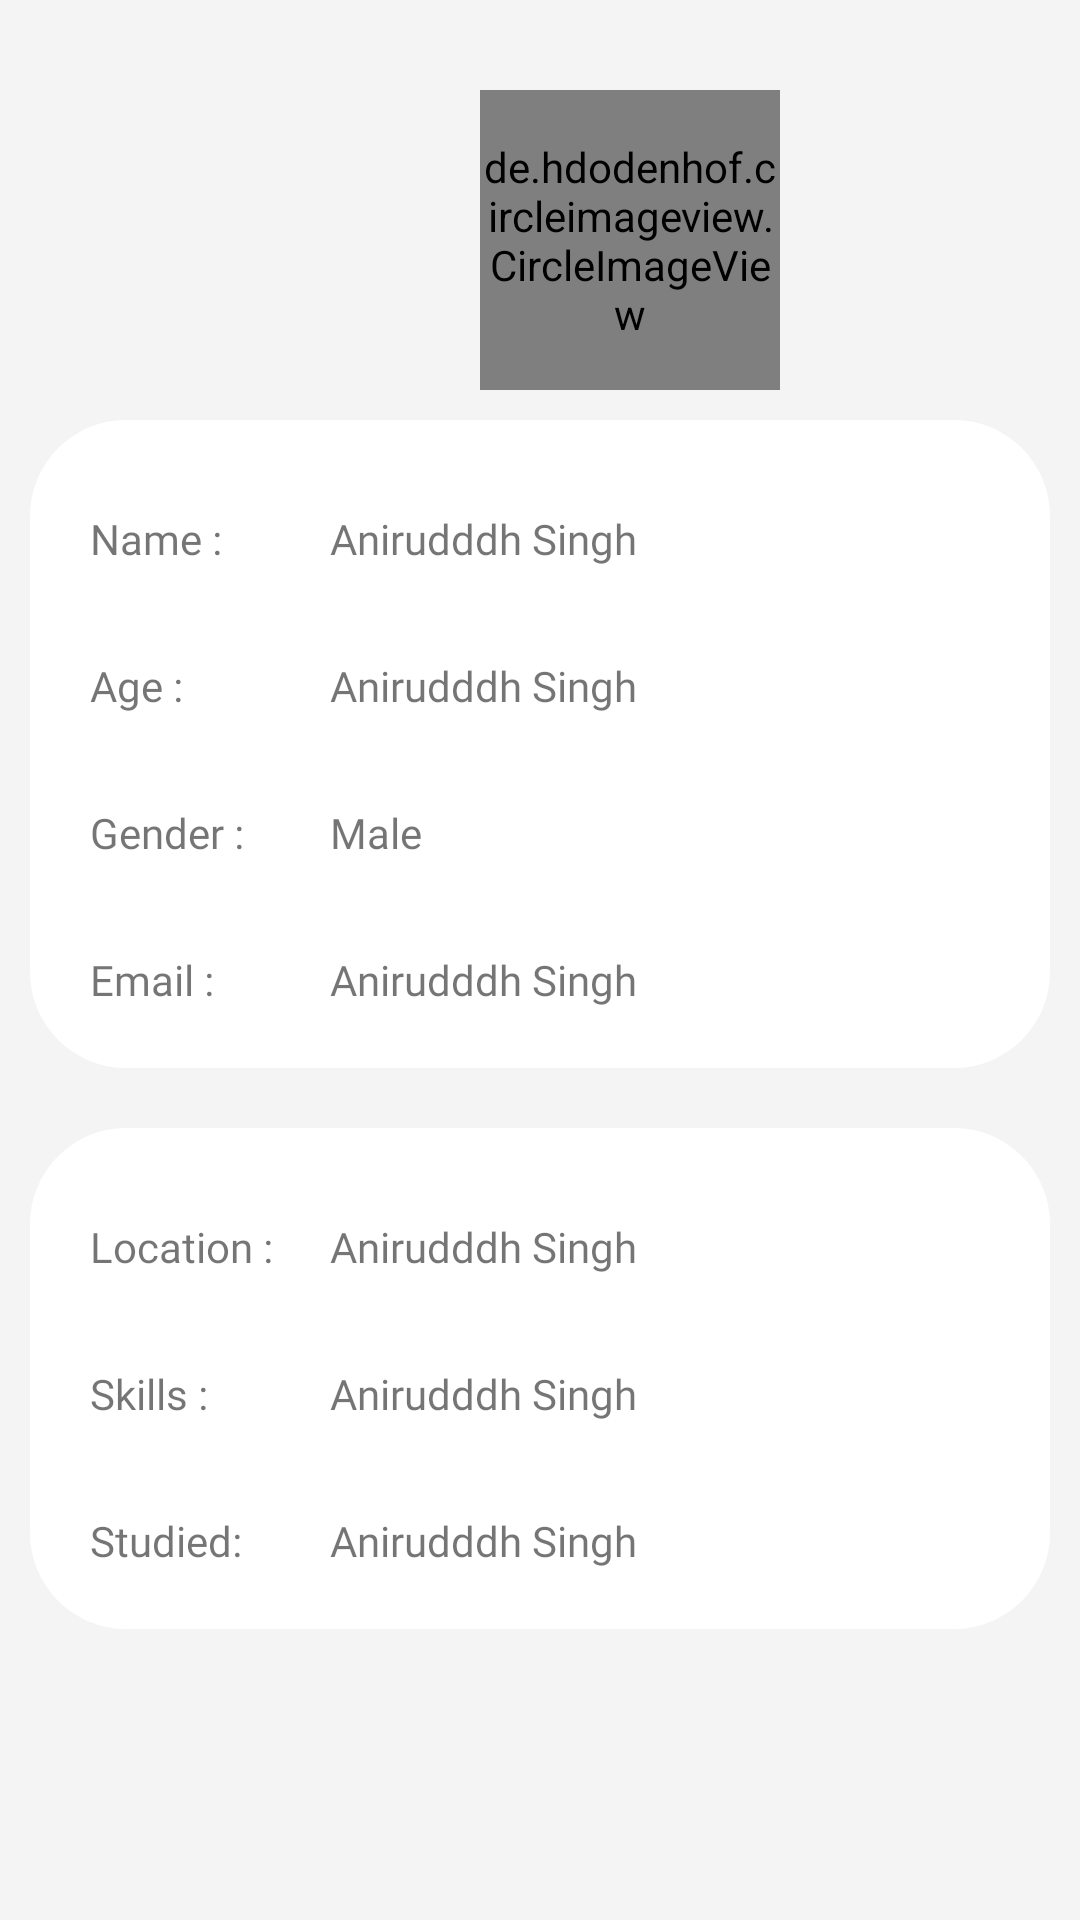

Reconstruct the res/layout file that produces this screen, plus the resources it refers to.
<!-- AndroidManifest.xml: application theme Theme.AbledFuture -->
<!-- res/layout/activity_abled_info.xml -->
<?xml version="1.0" encoding="utf-8"?>
<LinearLayout xmlns:android="http://schemas.android.com/apk/res/android"
    xmlns:app="http://schemas.android.com/apk/res-auto"
    xmlns:tools="http://schemas.android.com/tools"
    android:layout_width="match_parent"
    android:layout_height="match_parent"
    android:background="#F4F4F4"
    android:orientation="vertical"
    tools:context=".AbledInfo">

    <de.hdodenhof.circleimageview.CircleImageView
        android:id="@+id/profile_image"
        android:layout_marginTop="30dp"
        android:layout_width="100dp"
        android:layout_marginLeft="160dp"
        android:layout_height="100dp"
        android:src="@drawable/ic_baseline_person_24"
        app:civ_border_color="#FF000000"
        app:civ_border_width="2dp"
        app:layout_constraintEnd_toEndOf="parent"
        app:layout_constraintStart_toStartOf="parent"
        app:layout_constraintTop_toTopOf="parent" />















    <LinearLayout
        android:layout_width="match_parent"
        android:layout_height="wrap_content"
        app:layout_constraintBottom_toBottomOf="parent"
     android:background="@drawable/rectangle"
        android:layout_margin="10dp"
        android:orientation="vertical"
        android:padding="10dp"
        android:layout_marginBottom="380dp"
   >

       <LinearLayout
           android:layout_width="match_parent"
           android:layout_height="wrap_content"
           android:orientation="horizontal"
           android:layout_margin="10dp"
           android:background="@drawable/rectangle"
           >
           <TextView

               android:layout_width="80dp"
               android:layout_height="wrap_content"
               android:layout_marginTop="10dp"
               android:fontFamily="@font/poppins_black_italic"
               android:text="Name :"
               app:layout_constraintEnd_toEndOf="parent"
               app:layout_constraintStart_toStartOf="parent"
               app:layout_constraintTop_toBottomOf="@+id/profile_image"
               app:layout_goneMarginTop="10dp" />
           <TextView
                android:id="@+id/abled_name"
               android:layout_width="wrap_content"
               android:layout_height="wrap_content"
               android:layout_marginTop="10dp"
               android:fontFamily="@font/poppins_light"
               android:text="Anirudddh Singh"

               app:layout_goneMarginTop="10dp" />

       </LinearLayout>

        <LinearLayout
            android:layout_width="match_parent"
            android:layout_height="wrap_content"
            android:orientation="horizontal"
            android:layout_margin="10dp"

            >
            <TextView

                android:layout_width="80dp"
                android:layout_height="wrap_content"
                android:layout_marginTop="10dp"
                android:fontFamily="@font/poppins_black_italic"
                android:text="Age :"
                app:layout_constraintEnd_toEndOf="parent"
                app:layout_constraintStart_toStartOf="parent"
                app:layout_constraintTop_toBottomOf="@+id/profile_image"
                app:layout_goneMarginTop="10dp" />
            <TextView
                android:id="@+id/abled_age"
                android:layout_width="wrap_content"
                android:layout_height="wrap_content"
                android:layout_marginTop="10dp"
                android:fontFamily="@font/poppins_light"
                android:text="Anirudddh Singh"
                app:layout_constraintEnd_toEndOf="parent"
                app:layout_constraintStart_toStartOf="parent"
                app:layout_constraintTop_toBottomOf="@+id/profile_image"
                app:layout_goneMarginTop="10dp" />

        </LinearLayout>
        <LinearLayout
            android:layout_width="match_parent"
            android:layout_height="wrap_content"
            android:orientation="horizontal"
            android:layout_margin="10dp"
            >
            <TextView
                android:layout_width="80dp"
                android:layout_height="wrap_content"
                android:layout_marginTop="10dp"
                android:fontFamily="@font/poppins_black_italic"
                android:text="Gender :"
                app:layout_constraintEnd_toEndOf="parent"
                app:layout_constraintStart_toStartOf="parent"
                app:layout_constraintTop_toBottomOf="@+id/profile_image"
                app:layout_goneMarginTop="10dp" />
            <TextView
                android:id="@+id/abled_gender"
                android:layout_width="wrap_content"
                android:layout_height="wrap_content"
                android:layout_marginTop="10dp"
                android:fontFamily="@font/poppins_light"
                android:text="Male"
                app:layout_constraintEnd_toEndOf="parent"
                app:layout_constraintStart_toStartOf="parent"
                app:layout_constraintTop_toBottomOf="@+id/profile_image"
                app:layout_goneMarginTop="10dp" />

        </LinearLayout>

        <LinearLayout
            android:layout_width="match_parent"
            android:layout_height="wrap_content"
            android:orientation="horizontal"
            android:layout_margin="10dp"
            android:background="@drawable/rectangle"
            >
            <TextView

                android:layout_width="80dp"
                android:layout_height="wrap_content"
                android:layout_marginTop="10dp"
                android:fontFamily="@font/poppins_black_italic"
                android:text="Email :"
                app:layout_constraintEnd_toEndOf="parent"
                app:layout_constraintStart_toStartOf="parent"
                app:layout_constraintTop_toBottomOf="@+id/profile_image"
                app:layout_goneMarginTop="10dp" />
            <TextView
                android:id="@+id/abled_email"
                android:layout_width="wrap_content"
                android:layout_height="wrap_content"
                android:layout_marginTop="10dp"
                android:fontFamily="@font/poppins_light"
                android:text="Anirudddh Singh"

                app:layout_goneMarginTop="10dp" />

        </LinearLayout>

    </LinearLayout>

    <LinearLayout
        android:padding="10dp"
        android:layout_width="match_parent"
        android:layout_height="wrap_content"
        app:layout_constraintBottom_toBottomOf="parent"
        android:background="@drawable/rectangle"
        android:layout_margin="10dp"
        android:orientation="vertical"

        android:layout_marginBottom="380dp"
        >

        <LinearLayout
            android:layout_width="match_parent"
            android:layout_height="wrap_content"
            android:orientation="horizontal"
            android:layout_margin="10dp"
            android:background="@drawable/rectangle">

            <TextView

                android:layout_width="80dp"
                android:layout_height="wrap_content"
                android:layout_marginTop="10dp"
                android:fontFamily="@font/poppins_black_italic"
                android:text="Location :"
                app:layout_constraintEnd_toEndOf="parent"
                app:layout_constraintStart_toStartOf="parent"
                app:layout_constraintTop_toBottomOf="@+id/profile_image"
                app:layout_goneMarginTop="10dp" />
            <TextView
                android:id="@+id/abled_location"
                android:layout_width="wrap_content"
                android:layout_height="wrap_content"
                android:layout_marginTop="10dp"
                android:fontFamily="@font/poppins_light"
                android:text="Anirudddh Singh"

                app:layout_goneMarginTop="10dp" />

        </LinearLayout>

        <LinearLayout
            android:layout_width="match_parent"
            android:layout_height="wrap_content"
            android:orientation="horizontal"
            android:layout_margin="10dp"

            >
            <TextView

                android:layout_width="80dp"
                android:layout_height="wrap_content"
                android:layout_marginTop="10dp"
                android:fontFamily="@font/poppins_black_italic"
                android:text="Skills :"
                app:layout_constraintEnd_toEndOf="parent"
                app:layout_constraintStart_toStartOf="parent"
                app:layout_constraintTop_toBottomOf="@+id/profile_image"
                app:layout_goneMarginTop="10dp" />
            <TextView
                android:id="@+id/abled_skills"
                android:layout_width="wrap_content"
                android:layout_height="wrap_content"
                android:layout_marginTop="10dp"
                android:fontFamily="@font/poppins_light"
                android:text="Anirudddh Singh"
                app:layout_constraintEnd_toEndOf="parent"
                app:layout_constraintStart_toStartOf="parent"
                app:layout_constraintTop_toBottomOf="@+id/profile_image"
                app:layout_goneMarginTop="10dp" />

        </LinearLayout>

        <LinearLayout
            android:layout_width="match_parent"
            android:layout_height="wrap_content"
            android:orientation="horizontal"
            android:layout_margin="10dp"
            >
            <TextView

                android:layout_width="80dp"
                android:layout_height="wrap_content"
                android:layout_marginTop="10dp"
                android:fontFamily="@font/poppins_black_italic"
                android:text="Studied:"
                app:layout_constraintEnd_toEndOf="parent"
                app:layout_constraintStart_toStartOf="parent"
                app:layout_constraintTop_toBottomOf="@+id/profile_image"
                app:layout_goneMarginTop="10dp" />
            <TextView
                android:id="@+id/abled_qualification"
                android:layout_width="wrap_content"
                android:layout_height="wrap_content"
                android:layout_marginTop="10dp"
                android:fontFamily="@font/poppins_light"
                android:text="Anirudddh Singh"
                app:layout_constraintEnd_toEndOf="parent"
                app:layout_constraintStart_toStartOf="parent"
                app:layout_constraintTop_toBottomOf="@+id/profile_image"
                app:layout_goneMarginTop="10dp" />

        </LinearLayout>



    </LinearLayout>
</LinearLayout>
<!-- resources referenced by this layout -->
<resources>
  <!-- drawable ic_baseline_person_24 (drawable) -->
  <vector android:height="24dp" android:tint="#0056FF"
      android:viewportHeight="24" android:viewportWidth="24"
      android:width="24dp" xmlns:android="http://schemas.android.com/apk/res/android">
      <path android:fillColor="@android:color/white" android:pathData="M12,12c2.21,0 4,-1.79 4,-4s-1.79,-4 -4,-4 -4,1.79 -4,4 1.79,4 4,4zM12,14c-2.67,0 -8,1.34 -8,4v2h16v-2c0,-2.66 -5.33,-4 -8,-4z"/>
  </vector>
  <!-- drawable rectangle (drawable) -->
  <?xml version="1.0" encoding="utf-8"?>
  <shape xmlns:android="http://schemas.android.com/apk/res/android"
      android:shape="rectangle">
  
      <solid android:color="#FFFFFF" />
  
      <corners android:radius="32dp" />
  
  </shape>
  <style name="Theme.AbledFuture" parent="Theme.MaterialComponents.DayNight.DarkActionBar">
          
          <item name="colorPrimary">@color/purple_500</item>
          <item name="colorPrimaryVariant">@color/purple_700</item>
          <item name="colorOnPrimary">@color/white</item>
          
          <item name="colorSecondary">@color/teal_200</item>
          <item name="colorSecondaryVariant">@color/teal_700</item>
          <item name="colorOnSecondary">@color/black</item>
          
          <item name="android:statusBarColor">?attr/colorPrimaryVariant</item>
          
      </style>
  <!-- not gathered from this repository: default colours our renderer supplied (Android Studio template values) -->
  <color name="purple_500">#FF6200EE</color>
  <color name="purple_700">#FF3700B3</color>
  <color name="teal_200">#FF03DAC5</color>
  <color name="teal_700">#FF018786</color>
  <color name="black">#FF000000</color>
  <color name="white">#FFFFFFFF</color>
</resources>
